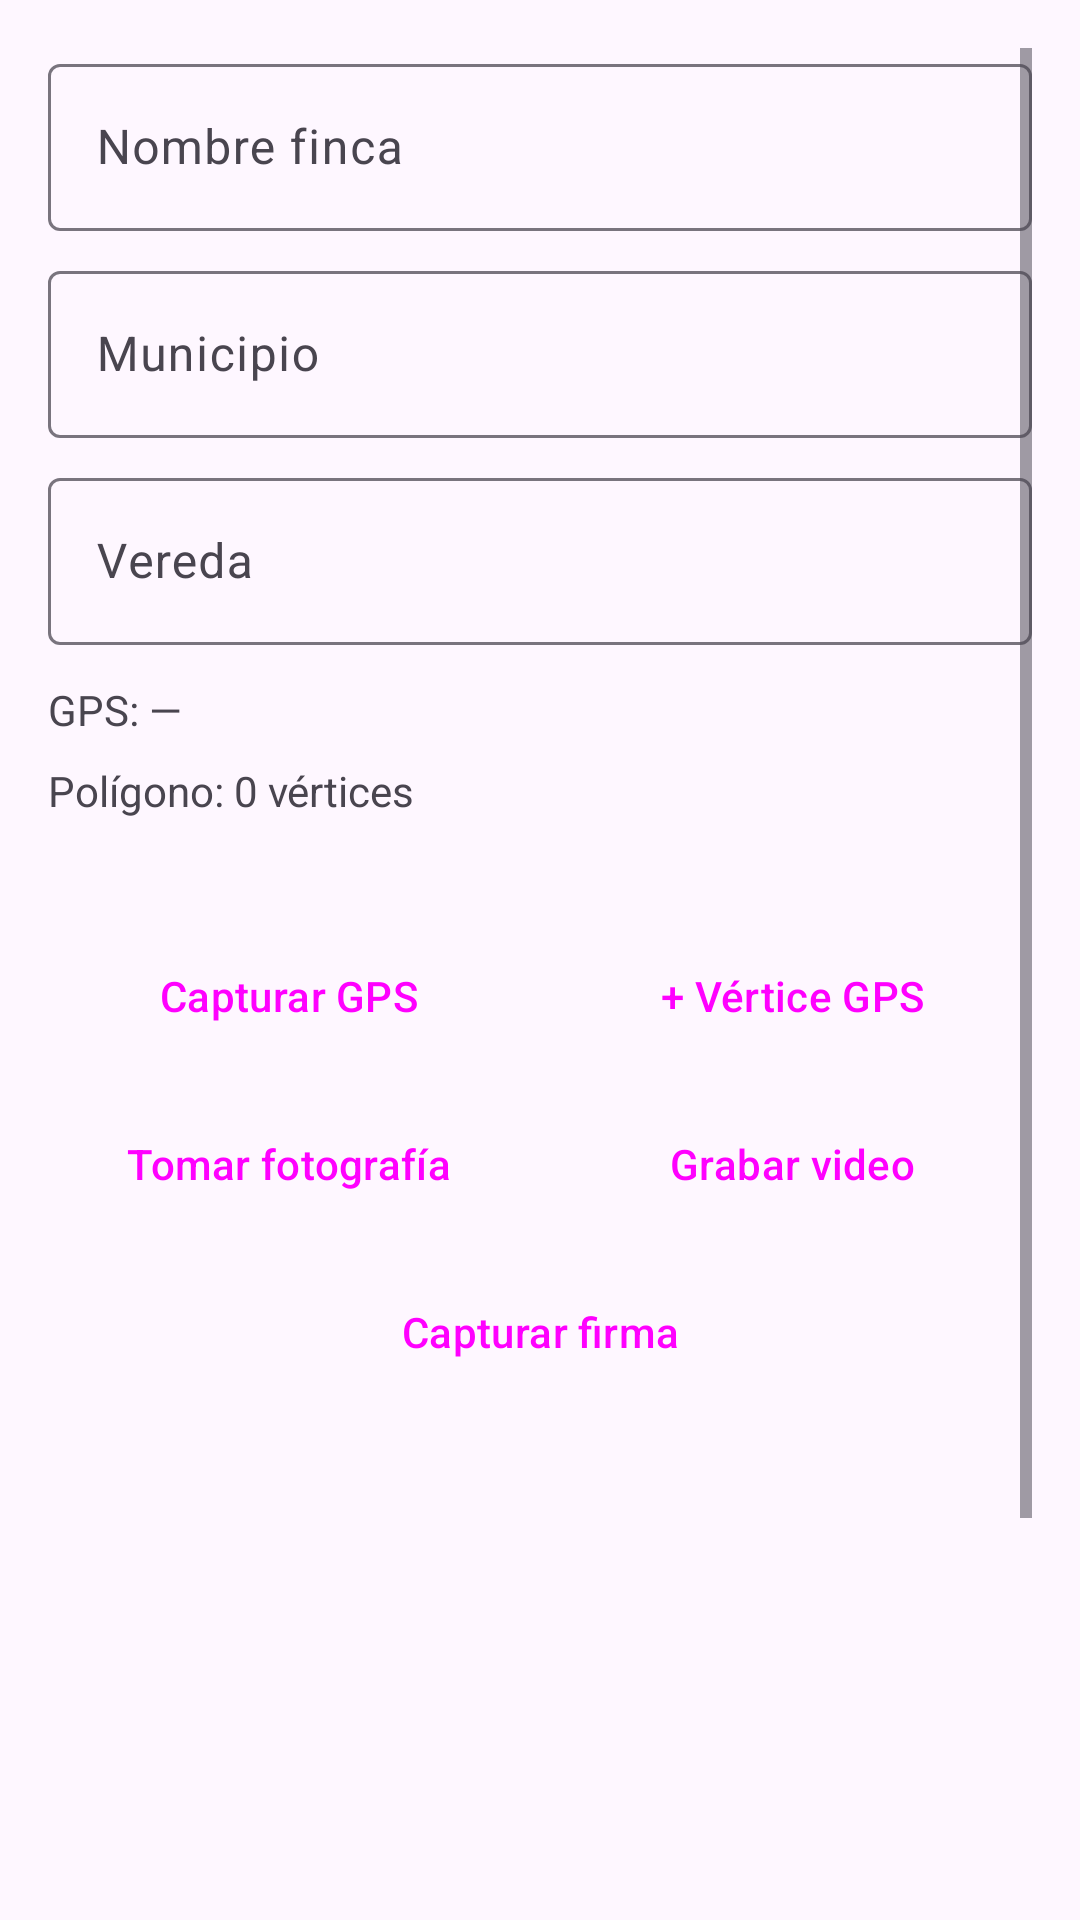

Layout XML and referenced resources for this Android screen:
<!-- AndroidManifest.xml: application theme Theme.AgroERP -->
<!-- res/layout/fragment_farm_form.xml -->
<?xml version="1.0" encoding="utf-8"?>
<ScrollView xmlns:android="http://schemas.android.com/apk/res/android"
    android:layout_width="match_parent"
    android:layout_height="match_parent"
    android:padding="16dp">

    <LinearLayout
        android:layout_width="match_parent"
        android:layout_height="wrap_content"
        android:orientation="vertical">

        <com.google.android.material.textfield.TextInputLayout
            android:layout_width="match_parent"
            android:layout_height="wrap_content"
            android:hint="@string/farm_name">

            <com.google.android.material.textfield.TextInputEditText
                android:id="@+id/inputFarmName"
                android:layout_width="match_parent"
                android:layout_height="wrap_content" />
        </com.google.android.material.textfield.TextInputLayout>

        <com.google.android.material.textfield.TextInputLayout
            android:layout_width="match_parent"
            android:layout_height="wrap_content"
            android:layout_marginTop="8dp"
            android:hint="@string/municipality">

            <com.google.android.material.textfield.TextInputEditText
                android:id="@+id/inputMunicipality"
                android:layout_width="match_parent"
                android:layout_height="wrap_content" />
        </com.google.android.material.textfield.TextInputLayout>

        <com.google.android.material.textfield.TextInputLayout
            android:layout_width="match_parent"
            android:layout_height="wrap_content"
            android:layout_marginTop="8dp"
            android:hint="@string/vereda">

            <com.google.android.material.textfield.TextInputEditText
                android:id="@+id/inputVereda"
                android:layout_width="match_parent"
                android:layout_height="wrap_content" />
        </com.google.android.material.textfield.TextInputLayout>

        <TextView
            android:id="@+id/textGps"
            android:layout_width="match_parent"
            android:layout_height="wrap_content"
            android:layout_marginTop="12dp"
            android:text="GPS: —" />

        <TextView
            android:id="@+id/textPolygon"
            android:layout_width="match_parent"
            android:layout_height="wrap_content"
            android:layout_marginTop="8dp"
            android:text="Polígono: 0 vértices" />

        <TextView
            android:id="@+id/textArea"
            android:layout_width="match_parent"
            android:layout_height="wrap_content"
            android:layout_marginTop="4dp" />

        <LinearLayout
            android:layout_width="match_parent"
            android:layout_height="wrap_content"
            android:layout_marginTop="12dp"
            android:orientation="horizontal">

            <Button
                android:id="@+id/btnGps"
                style="?attr/materialButtonOutlinedStyle"
                android:layout_width="0dp"
                android:layout_height="wrap_content"
                android:layout_weight="1"
                android:text="@string/capture_gps" />

            <Button
                android:id="@+id/btnAddVertex"
                style="?attr/materialButtonOutlinedStyle"
                android:layout_width="0dp"
                android:layout_height="wrap_content"
                android:layout_marginStart="8dp"
                android:layout_weight="1"
                android:text="@string/add_vertex" />
        </LinearLayout>

        <LinearLayout
            android:layout_width="match_parent"
            android:layout_height="wrap_content"
            android:layout_marginTop="8dp"
            android:orientation="horizontal">

            <Button
                android:id="@+id/btnPhoto"
                style="?attr/materialButtonOutlinedStyle"
                android:layout_width="0dp"
                android:layout_height="wrap_content"
                android:layout_weight="1"
                android:text="@string/capture_photo" />

            <Button
                android:id="@+id/btnVideo"
                style="?attr/materialButtonOutlinedStyle"
                android:layout_width="0dp"
                android:layout_height="wrap_content"
                android:layout_marginStart="8dp"
                android:layout_weight="1"
                android:text="@string/capture_video" />
        </LinearLayout>

        <Button
            android:id="@+id/btnSignature"
            style="?attr/materialButtonOutlinedStyle"
            android:layout_width="match_parent"
            android:layout_height="wrap_content"
            android:layout_marginTop="8dp"
            android:text="@string/capture_signature" />

        <TextView
            android:id="@+id/textSignatureStatus"
            android:layout_width="match_parent"
            android:layout_height="wrap_content"
            android:layout_marginTop="4dp" />

        <ImageView
            android:id="@+id/imagePreview"
            android:layout_width="match_parent"
            android:layout_height="120dp"
            android:layout_marginTop="8dp"
            android:scaleType="centerCrop"
            android:contentDescription="@string/capture_photo" />

        <com.google.android.material.textfield.TextInputLayout
            android:layout_width="match_parent"
            android:layout_height="wrap_content"
            android:layout_marginTop="12dp"
            android:hint="@string/notes">

            <com.google.android.material.textfield.TextInputEditText
                android:id="@+id/inputNotes"
                android:layout_width="match_parent"
                android:layout_height="wrap_content"
                android:minLines="3" />
        </com.google.android.material.textfield.TextInputLayout>

        <Button
            android:id="@+id/btnSave"
            android:layout_width="match_parent"
            android:layout_height="wrap_content"
            android:layout_marginTop="16dp"
            android:text="@string/save" />
    </LinearLayout>
</ScrollView>
<!-- resources referenced by this layout -->
<resources>
  <string name="add_vertex">+ Vértice GPS</string>
  <string name="capture_gps">Capturar GPS</string>
  <string name="capture_photo">Tomar fotografía</string>
  <string name="capture_signature">Capturar firma</string>
  <string name="capture_video">Grabar video</string>
  <string name="farm_name">Nombre finca</string>
  <string name="municipality">Municipio</string>
  <string name="notes">Observaciones</string>
  <string name="save">Guardar</string>
  <string name="vereda">Vereda</string>
  <style name="Theme.AgroERP" parent="Theme.Material3.Light.NoActionBar">
          <item name="colorPrimary">#1b5e3b</item>
          <item name="colorPrimaryVariant">#164d31</item>
          <item name="colorOnPrimary">@android:color/white</item>
      </style>
</resources>
